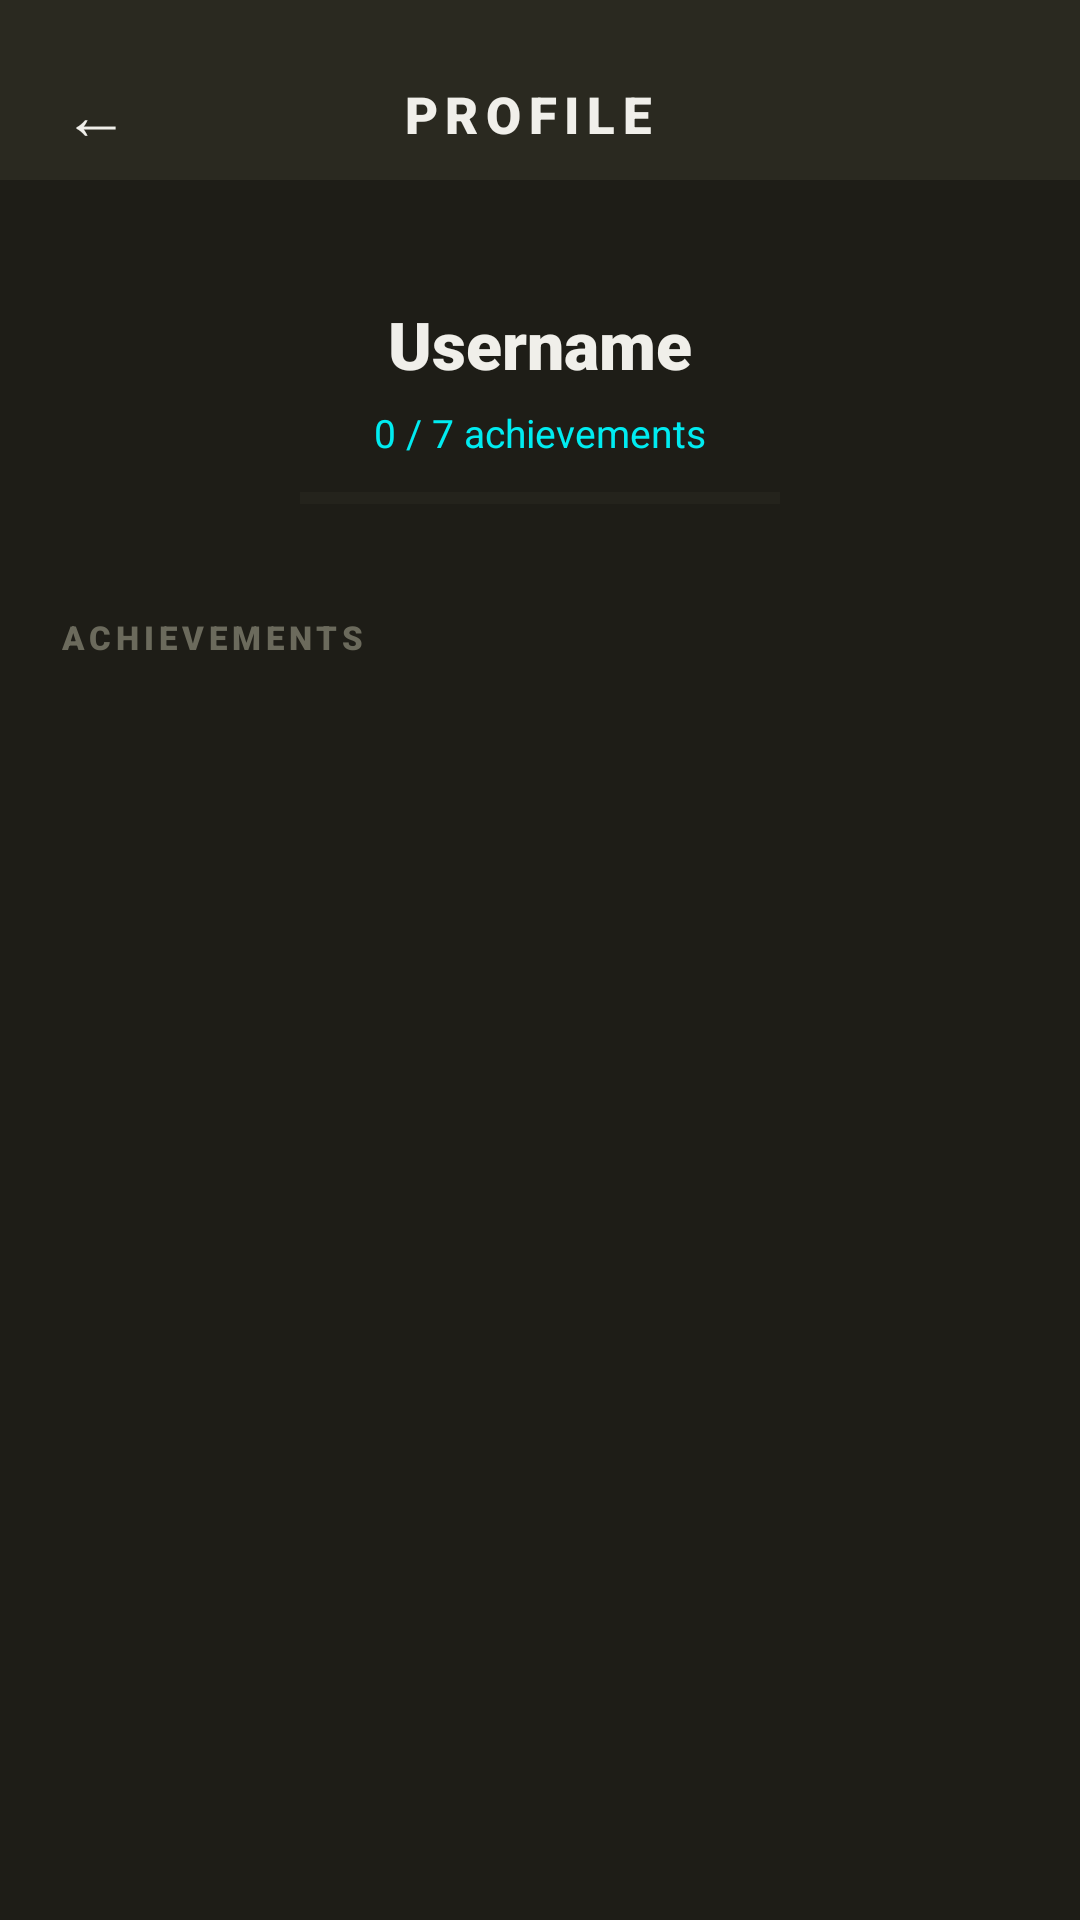

Produce the Android XML layout that renders to this screen, including the resource entries it uses.
<!-- AndroidManifest.xml: application theme Theme.AppCompat.NoActionBar -->
<!-- res/layout/activity_profile.xml -->
<?xml version="1.0" encoding="utf-8"?>
<LinearLayout xmlns:android="http://schemas.android.com/apk/res/android"
    android:layout_width="match_parent"
    android:layout_height="match_parent"
    android:orientation="vertical"
    android:background="@color/bg_primary">

    
    <LinearLayout
        android:layout_width="match_parent"
        android:layout_height="60dp"
        android:orientation="horizontal"
        android:gravity="center_vertical"
        android:paddingStart="8dp"
        android:paddingEnd="16dp"
        android:paddingTop="16dp"
        android:background="@color/bg_surface">

        <Button
            android:id="@+id/backButton"
            android:layout_width="48dp"
            android:layout_height="48dp"
            android:text="&#8592;"
            android:textSize="22sp"
            android:textColor="@color/text_primary"
            android:background="@android:color/transparent"
            android:stateListAnimator="@null"
            android:padding="0dp"/>

        <TextView
            android:layout_width="0dp"
            android:layout_height="wrap_content"
            android:layout_weight="1"
            android:text="PROFILE"
            android:textSize="17sp"
            android:textColor="@color/text_primary"
            android:fontFamily="sans-serif-black"
            android:letterSpacing="0.15"
            android:gravity="center"/>

        <View android:layout_width="48dp" android:layout_height="48dp"/>

    </LinearLayout>

    
    <LinearLayout
        android:layout_width="match_parent"
        android:layout_height="wrap_content"
        android:orientation="vertical"
        android:gravity="center"
        android:background="@drawable/bg_card"
        android:layout_margin="16dp"
        android:paddingTop="24dp"
        android:paddingBottom="20dp">

        <TextView
            android:id="@+id/profileUsername"
            android:layout_width="wrap_content"
            android:layout_height="wrap_content"
            android:text="Username"
            android:textSize="22sp"
            android:textColor="@color/text_primary"
            android:fontFamily="sans-serif-black"/>

        <TextView
            android:id="@+id/achievementCount"
            android:layout_width="wrap_content"
            android:layout_height="wrap_content"
            android:text="0 / 7 achievements"
            android:textSize="13sp"
            android:textColor="@color/accent_cyan"
            android:layout_marginTop="6dp"/>

        <ProgressBar
            android:id="@+id/achievementProgress"
            style="?android:attr/progressBarStyleHorizontal"
            android:layout_width="160dp"
            android:layout_height="6dp"
            android:layout_marginTop="10dp"
            android:max="7"
            android:progress="0"
            android:progressTint="@color/accent_cyan"
            android:progressBackgroundTint="@color/step_inactive"/>

    </LinearLayout>

    
    <TextView
        android:layout_width="match_parent"
        android:layout_height="wrap_content"
        android:text="ACHIEVEMENTS"
        android:textSize="11sp"
        android:textColor="@color/text_muted"
        android:fontFamily="sans-serif-black"
        android:letterSpacing="0.15"
        android:paddingStart="20dp"
        android:paddingBottom="8dp"/>

    
    <androidx.recyclerview.widget.RecyclerView
        android:id="@+id/achievementsRecycler"
        android:layout_width="match_parent"
        android:layout_height="0dp"
        android:layout_weight="1"
        android:paddingStart="16dp"
        android:paddingEnd="16dp"
        android:paddingBottom="16dp"
        android:clipToPadding="false"/>

</LinearLayout>
<!-- resources referenced by this layout -->
<resources>
  <color name="accent_cyan">#00ecf1</color>
  <color name="bg_primary">#1e1d17</color>
  <color name="bg_surface">#2a2920</color>
  <color name="step_inactive">#333228</color>
  <color name="text_muted">#6b6a5c</color>
  <color name="text_primary">#f0efea</color>
</resources>
